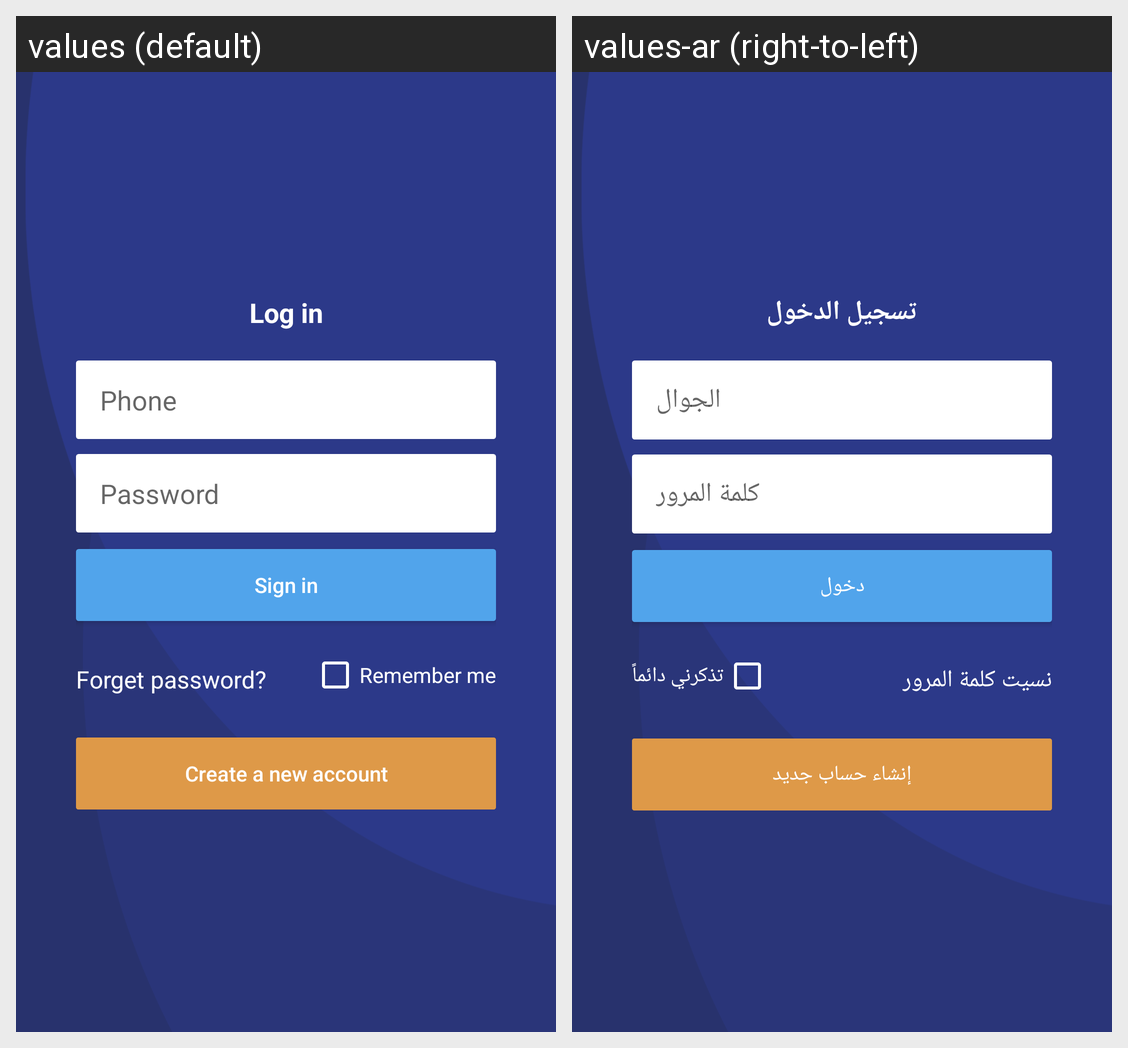

Here is an Android app screen in its default locale and in the app's own translations. Write out the translated-string differences for the strings that appear on this screen.
Android screen res/layout/activity_login.xml rendered under 2 locales, left to right: values (default), values-ar (right-to-left). Device: Nexus 5 (rendered at 1080×1920; each locale shown at half size, 540×960, under a caption strip naming it); theme AppTheme.NoActionBar.
Strings drawn on this screen, with the default value and each locale's value (text and hints the layout hard-codes, and strings that could not be matched under every locale, appear in the picture but are not listed):

txt_login
  values: Log in
  values-ar: تسجيل الدخول

txt_phone
  values: Phone
  values-ar: الجوال

text_password
  values: Password
  values-ar: كلمة المرور

text_signin
  values: Sign in
  values-ar: دخول

text_remeberme
  values: Remember me
  values-ar: تذكرني دائماً

text_forgetpass
  values: Forget password?
  values-ar: نسيت كلمة المرور

text_register
  values: Create a new account
  values-ar: إنشاء حساب جديد
